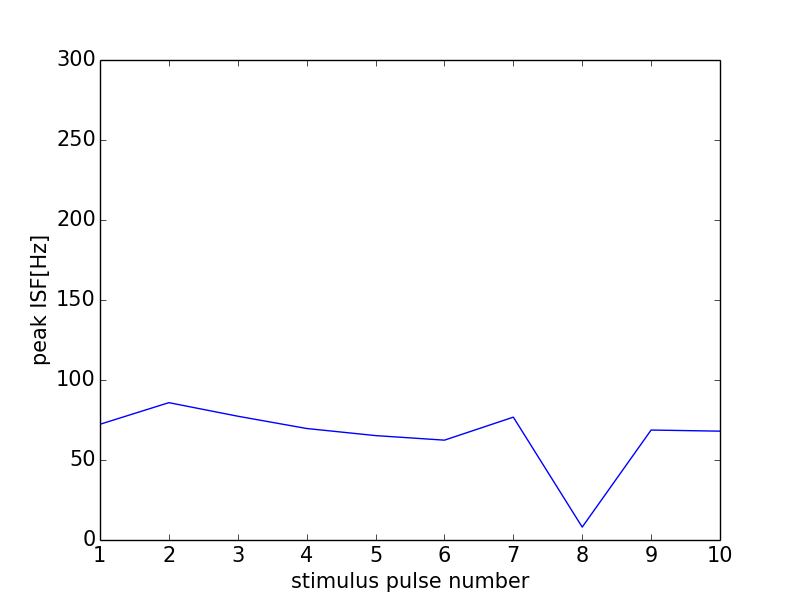

The file beside this chart, header and first rows:
0, 0.0
0, 0
1, 72.33
2, 85.84
3, 77.37
4, 69.69
5, 65.25
6, 62.4
7, 76.78
8, 8.061
9, 68.73
10, 68.03
11, 0
